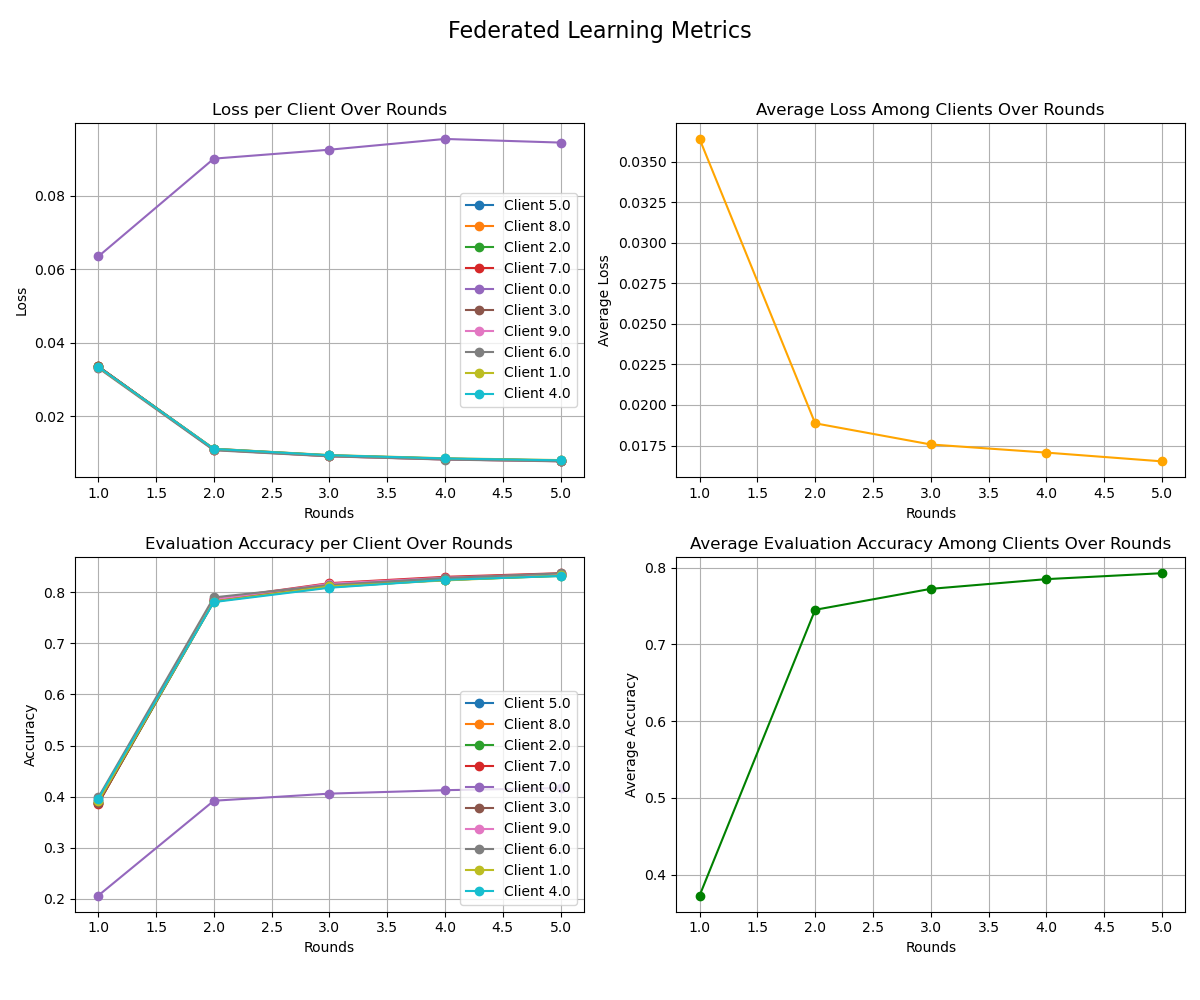

The file beside this chart, header and first rows:
client_id, loss, accuracy, round, agg_loss, agg_accuracy
, , , 1.0, 0.03639, 0.3728
5.0, 0.03345, 0.3921, 1.0, , 
8.0, 0.03338, 0.3873, 1.0, , 
2.0, 0.03353, 0.3868, 1.0, , 
7.0, 0.03353, 0.3865, 1.0, , 
0.0, 0.06344, 0.2065, 1.0, , 
3.0, 0.03353, 0.3881, 1.0, , 
9.0, 0.03322, 0.3949, 1.0, , 
6.0, 0.03311, 0.3984, 1.0, , 
1.0, 0.03334, 0.3908, 1.0, , 
4.0, 0.03341, 0.3962, 1.0, , 
, , , 2.0, 0.01887, 0.745
0.0, 0.09006, 0.3921, 2.0, , 
8.0, 0.01091, 0.7847, 2.0, , 
9.0, 0.01084, 0.786, 2.0, , 
1.0, 0.01111, 0.7818, 2.0, , 
3.0, 0.01112, 0.782, 2.0, , 
7.0, 0.01085, 0.7863, 2.0, , 
5.0, 0.01104, 0.784, 2.0, , 
6.0, 0.01072, 0.7899, 2.0, , 
2.0, 0.01096, 0.7823, 2.0, , 
4.0, 0.01107, 0.7808, 2.0, , 
, , , 3.0, 0.01756, 0.7723
5.0, 0.009299, 0.8119, 3.0, , 
0.0, 0.09249, 0.406, 3.0, , 
1.0, 0.009406, 0.8113, 3.0, , 
3.0, 0.009334, 0.8132, 3.0, , 
8.0, 0.009236, 0.813, 3.0, , 
6.0, 0.009054, 0.8143, 3.0, , 
4.0, 0.009361, 0.8089, 3.0, , 
7.0, 0.009091, 0.8178, 3.0, , 
9.0, 0.009115, 0.8167, 3.0, , 
2.0, 0.009259, 0.81, 3.0, , 
, , , 4.0, 0.01706, 0.7849
5.0, 0.008421, 0.8267, 4.0, , 
0.0, 0.09542, 0.4127, 4.0, , 
2.0, 0.008369, 0.8243, 4.0, , 
4.0, 0.008481, 0.8242, 4.0, , 
1.0, 0.008538, 0.8232, 4.0, , 
3.0, 0.008419, 0.8238, 4.0, , 
6.0, 0.008179, 0.8279, 4.0, , 
8.0, 0.008368, 0.8277, 4.0, , 
9.0, 0.008221, 0.8286, 4.0, , 
7.0, 0.008222, 0.8302, 4.0, , 
, , , 5.0, 0.01652, 0.7927
5.0, 0.007907, 0.836, 5.0, , 
1.0, 0.008039, 0.8328, 5.0, , 
7.0, 0.007749, 0.8373, 5.0, , 
3.0, 0.007928, 0.8333, 5.0, , 
2.0, 0.007892, 0.8318, 5.0, , 
8.0, 0.007899, 0.834, 5.0, , 
6.0, 0.007695, 0.837, 5.0, , 
4.0, 0.007972, 0.8319, 5.0, , 
0.0, 0.09443, 0.4169, 5.0, , 
9.0, 0.00773, 0.8357, 5.0, , 
